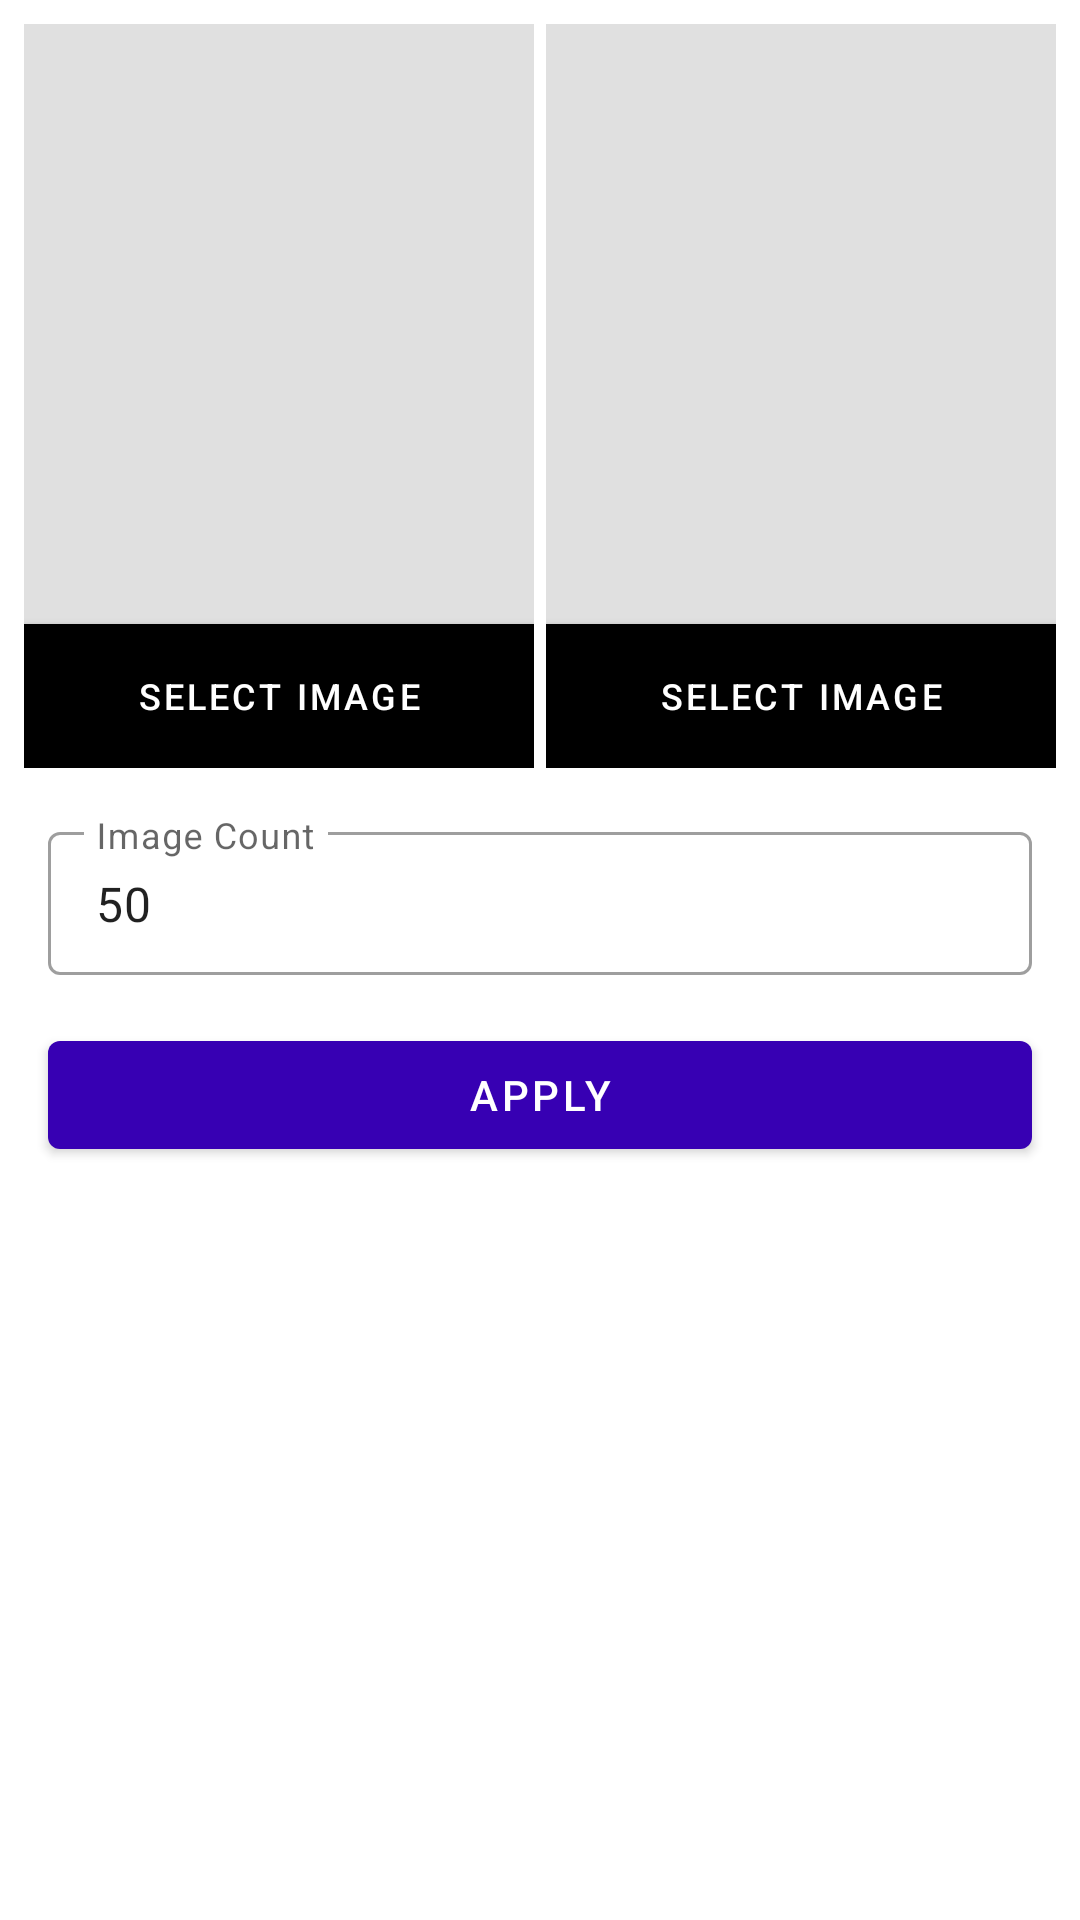

Here is an Android app screen rendered from its layout file. Give the layout XML and the strings, colors and styles it references.
<!-- AndroidManifest.xml: application theme Theme.PhotoApp -->
<!-- res/layout/activity_main.xml -->
<?xml version="1.0" encoding="utf-8"?>
<androidx.constraintlayout.widget.ConstraintLayout xmlns:android="http://schemas.android.com/apk/res/android"
    xmlns:app="http://schemas.android.com/apk/res-auto"
    xmlns:tools="http://schemas.android.com/tools"
    android:layout_width="match_parent"
    android:layout_height="match_parent"
    tools:context=".MainActivity">

    <androidx.core.widget.NestedScrollView
        android:layout_width="match_parent"
        android:layout_height="match_parent"
        app:layout_constraintBottom_toBottomOf="parent"
        app:layout_constraintEnd_toEndOf="parent"
        app:layout_constraintStart_toStartOf="parent"
        app:layout_constraintTop_toTopOf="parent">

        <androidx.constraintlayout.widget.ConstraintLayout
            android:layout_width="match_parent"
            android:layout_height="match_parent">

            <LinearLayout
                android:id="@+id/linImg"
                android:layout_width="match_parent"
                android:layout_height="wrap_content"
                android:layout_margin="8dp"
                android:focusableInTouchMode="true"
                android:orientation="horizontal"
                app:layout_constraintEnd_toEndOf="parent"
                app:layout_constraintStart_toStartOf="parent"
                app:layout_constraintTop_toTopOf="parent">

                <LinearLayout
                    android:layout_width="match_parent"
                    android:layout_height="wrap_content"
                    android:layout_marginEnd="2dp"
                    android:layout_weight="0.5"
                    android:orientation="vertical">

                    <ImageView
                        android:id="@+id/imgFirstPic"
                        android:layout_width="match_parent"
                        android:layout_height="200dp"
                        android:layout_gravity="center"
                        android:background="@color/md_grey_300"
                        android:scaleType="centerCrop" />

                    <com.google.android.material.button.MaterialButton
                        android:id="@+id/btnChooseImage"
                        android:layout_width="200dp"
                        android:layout_height="wrap_content"
                        android:layout_gravity="center"
                        android:clickable="false"
                        android:insetTop="0dp"
                        android:insetBottom="0dp"
                        android:padding="8dp"
                        android:text="@string/select_image"
                        android:textColor="@color/md_white_1000"
                        android:textSize="12sp"
                        app:backgroundTint="@color/md_black_1000"
                        app:cornerRadius="0dp"
                        app:icon="@drawable/ic_add"
                        app:iconGravity="textStart"
                        app:iconPadding="12dp" />
                </LinearLayout>

                <LinearLayout
                    android:layout_width="match_parent"
                    android:layout_height="wrap_content"
                    android:layout_marginStart="2dp"
                    android:layout_weight="0.5"
                    android:orientation="vertical">

                    <ImageView
                        android:id="@+id/imgSecondPic"
                        android:layout_width="match_parent"
                        android:layout_height="200dp"
                        android:layout_gravity="center"
                        android:background="@color/md_grey_300"
                        android:scaleType="centerCrop" />

                    <com.google.android.material.button.MaterialButton
                        android:id="@+id/btnChooseSecond"
                        android:layout_width="200dp"
                        android:layout_height="wrap_content"
                        android:layout_gravity="center"
                        android:clickable="false"
                        android:insetTop="0dp"
                        android:insetBottom="0dp"
                        android:padding="8dp"
                        android:text="@string/select_image"
                        android:textColor="@color/md_white_1000"
                        android:textSize="12sp"
                        app:backgroundTint="@color/md_black_1000"
                        app:cornerRadius="0dp"
                        app:icon="@drawable/ic_add"
                        app:iconGravity="textStart"
                        app:iconPadding="12dp" />
                </LinearLayout>

            </LinearLayout>

            <com.google.android.material.textfield.TextInputLayout
                android:id="@+id/etIdNumber"
                style="@style/Widget.MaterialComponents.TextInputLayout.OutlinedBox.Dense"
                android:layout_width="match_parent"
                android:layout_height="wrap_content"
                android:layout_margin="16dp"
                app:layout_constraintEnd_toEndOf="parent"
                app:layout_constraintStart_toStartOf="parent"
                app:layout_constraintTop_toBottomOf="@+id/linImg">

                <com.google.android.material.textfield.TextInputEditText
                    android:layout_width="match_parent"
                    android:layout_height="wrap_content"
                    android:hint="Image Count"
                    android:inputType="number"
                    android:text="50" />
            </com.google.android.material.textfield.TextInputLayout>

            <com.google.android.material.button.MaterialButton
                android:id="@+id/btnUploadDocument"
                style="@style/AppTheme.Button"
                android:layout_width="match_parent"
                android:layout_height="wrap_content"
                android:layout_margin="16dp"
                android:text="@string/apply"
                app:layout_constraintEnd_toEndOf="parent"
                app:layout_constraintStart_toStartOf="parent"
                app:layout_constraintTop_toBottomOf="@+id/etIdNumber" />

            <androidx.recyclerview.widget.RecyclerView
                android:id="@+id/imgRec"
                android:layout_width="wrap_content"
                android:layout_height="wrap_content"
                android:layout_gravity="center_horizontal"
                android:layout_marginTop="8dp"
                app:layout_constraintBottom_toBottomOf="parent"
                app:layout_constraintEnd_toEndOf="parent"
                app:layout_constraintStart_toStartOf="parent"
                app:layout_constraintTop_toBottomOf="@+id/btnUploadDocument" />
        </androidx.constraintlayout.widget.ConstraintLayout>
    </androidx.core.widget.NestedScrollView>

</androidx.constraintlayout.widget.ConstraintLayout>
<!-- resources referenced by this layout -->
<resources>
  <color name="md_black_1000">#000000</color>
  <color name="md_grey_300">#E0E0E0</color>
  <color name="md_white_1000">#ffffff</color>
  <string name="apply">Apply</string>
  <string name="select_image">Select Image</string>
  <style name="AppTheme.Button" parent="Widget.MaterialComponents.Button">
          <item name="backgroundTint">@color/purple_700</item>
      </style>
  <style name="Theme.PhotoApp" parent="Theme.MaterialComponents.DayNight.DarkActionBar">
          
          <item name="colorPrimary">@color/purple_500</item>
          <item name="colorPrimaryVariant">@color/purple_700</item>
          <item name="colorOnPrimary">@color/white</item>
          
          <item name="colorSecondary">@color/teal_200</item>
          <item name="colorSecondaryVariant">@color/teal_700</item>
          <item name="colorOnSecondary">@color/black</item>
          
          <item name="android:statusBarColor" tools:targetApi="l">?attr/colorPrimaryVariant</item>
          
      </style>
  <color name="purple_700">#FF3700B3</color>
  <color name="purple_500">#FF6200EE</color>
  <color name="white">#FFFFFFFF</color>
  <color name="teal_200">#FF03DAC5</color>
  <color name="teal_700">#FF018786</color>
  <color name="black">#FF000000</color>
</resources>
